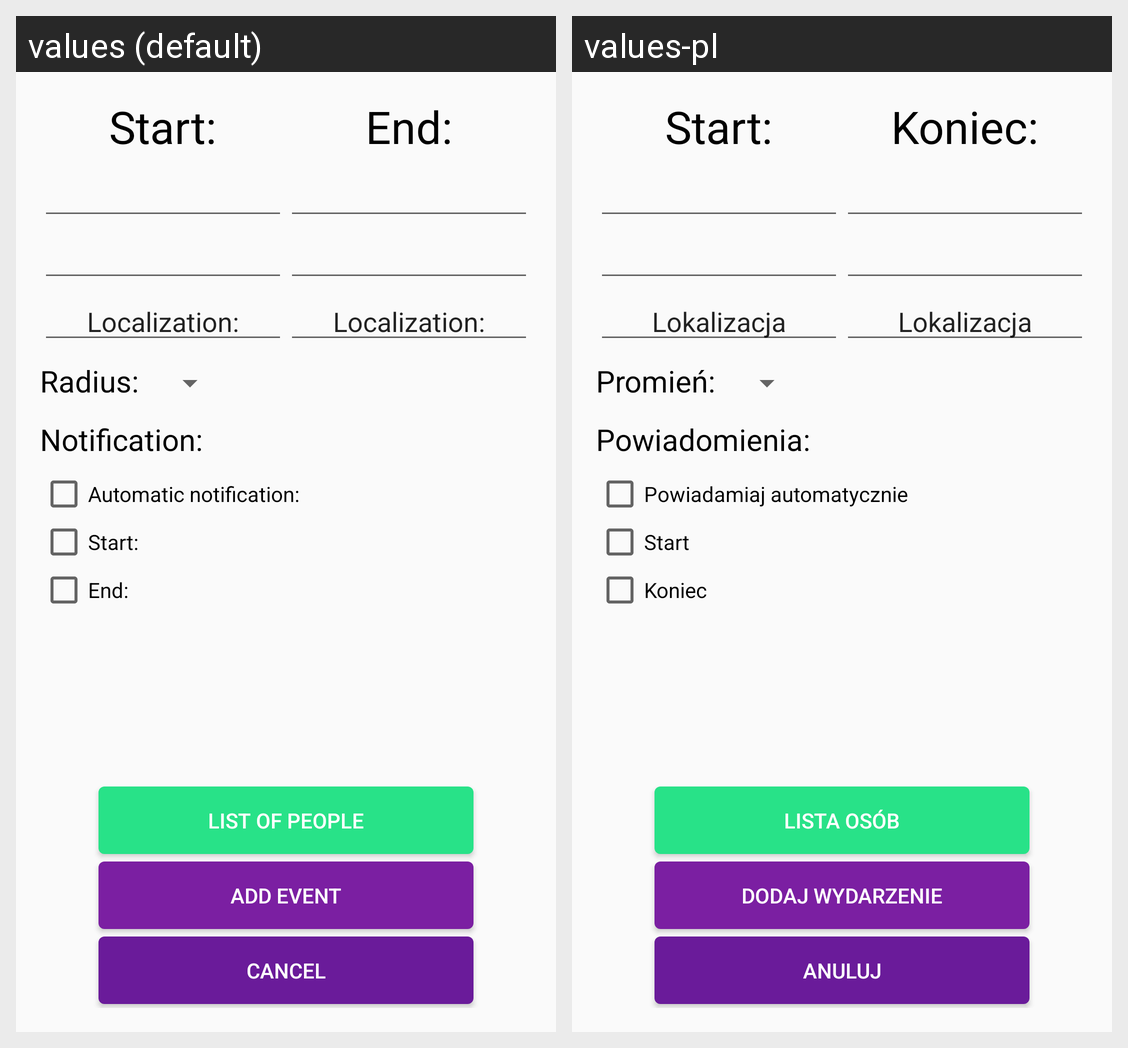

Here is an Android app screen in its default locale and in the app's own translations. Write out the translated-string differences for the strings that appear on this screen.
Android screen res/layout/activity_edit_event.xml rendered under 2 locales, left to right: values (default), values-pl. Device: Nexus 5 (rendered at 1080×1920; each locale shown at half size, 540×960, under a caption strip naming it); theme AppTheme.
Strings drawn on this screen, with the default value and each locale's value (text and hints the layout hard-codes, and strings that could not be matched under every locale, appear in the picture but are not listed):

event_start
  values: Start:
  values-pl: Start:

event_localization
  values: Localization:
  values-pl: Lokalizacja

event_end
  values: End:
  values-pl: Koniec:

event_radius
  values: Radius:
  values-pl: Promień:

event_notification
  values: Notification:
  values-pl: Powiadomienia:

event_automatic_notification
  values: Automatic notification:
  values-pl: Powiadamiaj automatycznie

event_notification_start
  values: Start:
  values-pl: Start

event_notification_end
  values: End:
  values-pl: Koniec

event_list_of_people
  values: List of people
  values-pl: Lista osób

event_add
  values: Add event
  values-pl: Dodaj wydarzenie

cancel
  values: Cancel
  values-pl: Anuluj
